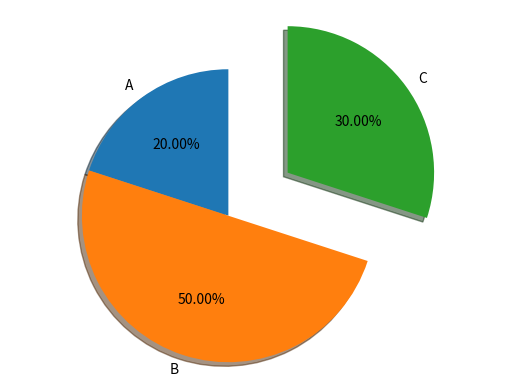

This figure's Python source:
# This is the python program to create well functioning Pie Chart in Python
# We need Matplotlib python library and Pyplot module from the matplotlib library
# let's start !!!

import matplotlib.pyplot as plt

# let's give labels to the pie chart blocks

labels = ['A','B','C'] # We created a list to store labels

sizes = [20,50,30] # These are the precentage portions of A,B,C blocks in pie chart

explode = (0 , 0 ,0.5) # This is used to separate the blocks from pie chart ,We use value inbetween 0 and 1 . We separated 3rd block here .
# because we used separation measurement on third block .

fig1 , ax = plt.subplots()
# pie() is used to finally give measurements to pie chart
# sizes and labes are the lists as we defines and assigned above
# autpct is used to show the percentile measurement upto desired fractions .
# shadow is used to provide shadow feature if it is True .
# startangle sets the first block of pie chart to a required angle , we are using 90 degree .

ax.pie(sizes , labels=labels , autopct= '%1.2f%%' , shadow = True , startangle= 90 , explode= explode )

# axis() is used to ensure the aspect ratio for complete pie chart 
ax.axis('equal')

# finally use show() of pyplot to display chart
plt.show()

# Let's see the output 
